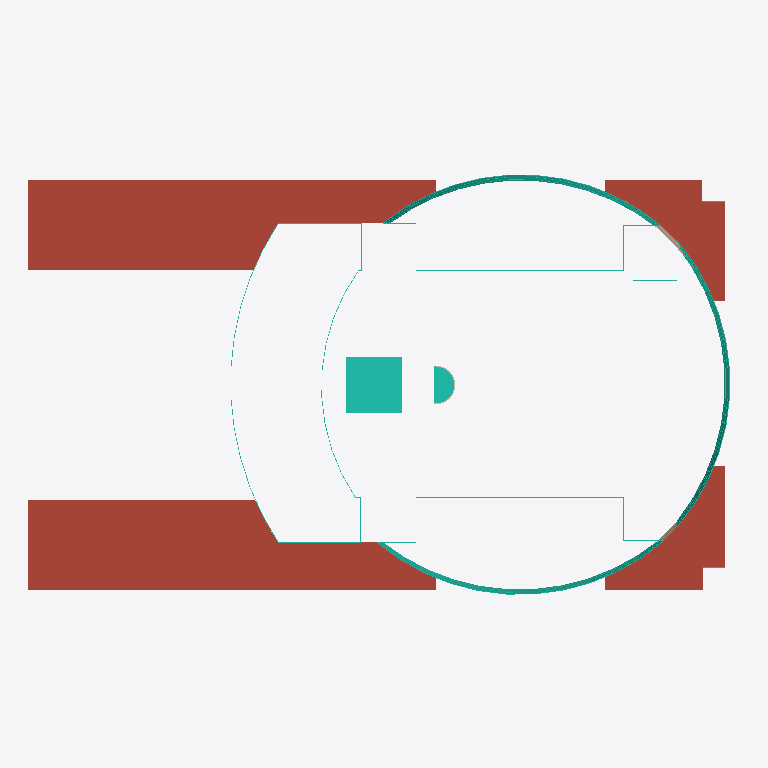
Plan cut of the same IFC building model at storey '+12.5' (level 12.50 m, cut at 13.90 m), seen from above with north up, elements coloured by IFC class: 20 curtain walls (teal), 3 walls (beige), 2 roofs (red-brown). Cut surfaces are drawn darker.
Extent 221.2 m × 136.7 m × 50.0 m (x, y, z). Storeys (3): +0.00 at 0.00 m; +12.5 at 12.50 m; +49.75 at 49.75 m. Elements (165): 99 IfcWallStandardCase, 31 IfcCurtainWall, 18 IfcRoof, 11 IfcWall, 6 IfcSlab.

HEADER;
FILE_DESCRIPTION(('ViewDefinition [CoordinationView_V2.0]'),'2;1');
FILE_NAME('0001','2023-04-13T11:42:36',(''),(''),'The EXPRESS Data Manager Version 5.02.0100.07 : ','20190108_1515(x64) - Exporter 19.2.1.1 - IU alte','');
FILE_SCHEMA(('IFC2X3'));
ENDSEC;
DATA;
#104=IFCPROJECT('2ExXy6ktPEpRvybkA_zF6B',#41,'0001',$,$,'Nombre de proyecto','Estado de proyecto',(#96),#91);
#99483=IFCSITE('2ExXy6ktPEpRvybkA_zF69',#41,'WTC',$,'',#99482,$,$,.ELEMENT.,(40,25,13,9643),(-3,-42,-20,-772056),0.0,$,$);
#114=IFCBUILDING('2ExXy6ktPEpRvybkA_zF6A',#41,'',$,$,#32,$,'',.ELEMENT.,$,$,#110);
#123=IFCBUILDINGSTOREY('2ExXy6ktPEpRvybk912mtU',#41,'+0.00',$,$,#121,$,'+0.00',.ELEMENT.,0.0);
#135=IFCBUILDINGSTOREY('2ExXy6ktPEpRvybk912mZq',#41,'+12.5',$,$,#134,$,'+12.5',.ELEMENT.,12.5);
#153=IFCBUILDINGSTOREY('2ExXy6ktPEpRvybk9129O7',#41,'+49.75',$,$,#152,$,'+49.75',.ELEMENT.,49.75);
#79910=IFCROOF('1i1Zo9y497tQn4yz6Rn0fC',#41,'Cubierta básica:Genérico - 30 cm:252712',$,'Cubierta básica:Genérico - 30 cm:252680',#79316,$,'252712',.NOTDEFINED.);
#80255=IFCROOF('1i1Zo9y497tQn4yz6Rn0fD',#41,'Cubierta básica:Genérico - 30 cm:252713',$,'Cubierta básica:Genérico - 30 cm:252680',#79942,$,'252713',.NOTDEFINED.);
#93628=IFCCURTAINWALL('3FE_DU3mLB8BayV5oJyOZE',#41,'Sistema de muro cortina:PTB_Fachada_Cristral:253401',$,'Sistema de muro cortina:PTB_Fachada_Cristral:252890',#93627,$,'253401');
#45979=IFCCURTAINWALL('1i1Zo9y497tQn4yz6Rn6KQ',#41,'Sistema de muro cortina:PTB_Fachada:242814',$,'Sistema de muro cortina:PTB_Fachada:242380',#45978,$,'242814');
#27919=IFCCURTAINWALL('1i1Zo9y497tQn4yz6Rn69j',#41,'Sistema de muro cortina:PTB_Fachada:242441',$,'Sistema de muro cortina:PTB_Fachada:242380',#27918,$,'242441');
#19157=IFCCURTAINWALL('1i1Zo9y497tQn4yz6Rn6Ef',#41,'Sistema de muro cortina:PTB_Fachada:242381',$,'Sistema de muro cortina:PTB_Fachada:242380',#19156,$,'242381');
#97154=IFCCURTAINWALL('3FE_DU3mLB8BayV5oJyOkJ',#41,'Sistema de muro cortina:PTB_Fachada_Cristral:253572',$,'Sistema de muro cortina:PTB_Fachada_Cristral:252890',#97153,$,'253572');
#68032=IFCCURTAINWALL('1i1Zo9y497tQn4yz6Rn6Iu',#41,'Sistema de muro cortina:PTB_Fachada:243164',$,'Sistema de muro cortina:PTB_Fachada:242380',#68031,$,'243164');
#73529=IFCCURTAINWALL('1i1Zo9y497tQn4yz6Rn6SK',#41,'Sistema de muro cortina:PTB_Fachada:243312',$,'Sistema de muro cortina:PTB_Fachada:242380',#73528,$,'243312');
#56014=IFCCURTAINWALL('1i1Zo9y497tQn4yz6Rn6Mw',#41,'Sistema de muro cortina:PTB_Fachada:242910',$,'Sistema de muro cortina:PTB_Fachada:242380',#56013,$,'242910');
#12640=IFCWALL('2cj3fTaHL1h9jeSN9Qjjku',#41,'Muro básico:Genérico - 30 cm:237715',$,'Muro básico:Genérico - 30 cm:237105',#8775,#12638,'237715');
#61038=IFCCURTAINWALL('1i1Zo9y497tQn4yz6Rn6H3',#41,'Sistema de muro cortina:PTB_Fachada:242983',$,'Sistema de muro cortina:PTB_Fachada:242380',#61037,$,'242983');
#16520=IFCWALL('2cj3fTaHL1h9jeSN9Qjjk$',#41,'Muro básico:Genérico - 30 cm:237716',$,'Muro básico:Genérico - 30 cm:237105',#12653,#16518,'237716');
#54716=IFCCURTAINWALL('1i1Zo9y497tQn4yz6Rn6NU',#41,'Sistema de muro cortina:PTB_Fachada:242874',$,'Sistema de muro cortina:PTB_Fachada:242380',#54715,$,'242874');
#66734=IFCCURTAINWALL('1i1Zo9y497tQn4yz6Rn6JS',#41,'Sistema de muro cortina:PTB_Fachada:243128',$,'Sistema de muro cortina:PTB_Fachada:242380',#66733,$,'243128');
#19042=IFCWALLSTANDARDCASE('2cj3fTaHL1h9jeSN9Qjj0g',#41,'Muro básico:Genérico - 30 cm:240385',$,'Muro básico:Genérico - 30 cm:237105',#18986,#19040,'240385');
#60052=IFCCURTAINWALL('1i1Zo9y497tQn4yz6Rn6Hd',#41,'Sistema de muro cortina:PTB_Fachada:242947',$,'Sistema de muro cortina:PTB_Fachada:242380',#60051,$,'242947');
#41302=IFCCURTAINWALL('1i1Zo9y497tQn4yz6Rn6A6',#41,'Sistema de muro cortina:PTB_Fachada:242658',$,'Sistema de muro cortina:PTB_Fachada:242380',#41301,$,'242658');
#36630=IFCCURTAINWALL('1i1Zo9y497tQn4yz6Rn68X',#41,'Sistema de muro cortina:PTB_Fachada:242501',$,'Sistema de muro cortina:PTB_Fachada:242380',#36629,$,'242501');
#42288=IFCCURTAINWALL('1i1Zo9y497tQn4yz6Rn6LY',#41,'Sistema de muro cortina:PTB_Fachada:242694',$,'Sistema de muro cortina:PTB_Fachada:242380',#42287,$,'242694');
#65074=IFCCURTAINWALL('1i1Zo9y497tQn4yz6Rn6GK',#41,'Sistema de muro cortina:PTB_Fachada:243056',$,'Sistema de muro cortina:PTB_Fachada:242380',#65073,$,'243056');
#38602=IFCCURTAINWALL('1i1Zo9y497tQn4yz6Rn6Bf',#41,'Sistema de muro cortina:PTB_Fachada:242573',$,'Sistema de muro cortina:PTB_Fachada:242380',#38601,$,'242573');
#43274=IFCCURTAINWALL('1i1Zo9y497tQn4yz6Rn6LE',#41,'Sistema de muro cortina:PTB_Fachada:242730',$,'Sistema de muro cortina:PTB_Fachada:242380',#43273,$,'242730');
#71216=IFCCURTAINWALL('1i1Zo9y497tQn4yz6Rn6T7',#41,'Sistema de muro cortina:PTB_Fachada:243235',$,'Sistema de muro cortina:PTB_Fachada:242380',#71215,$,'243235');
#77997=IFCCURTAINWALL('1i1Zo9y497tQn4yz6Rn6VS',#41,'Sistema de muro cortina:PTB_Fachada:243384',$,'Sistema de muro cortina:PTB_Fachada:242380',#77996,$,'243384');
ENDSEC;